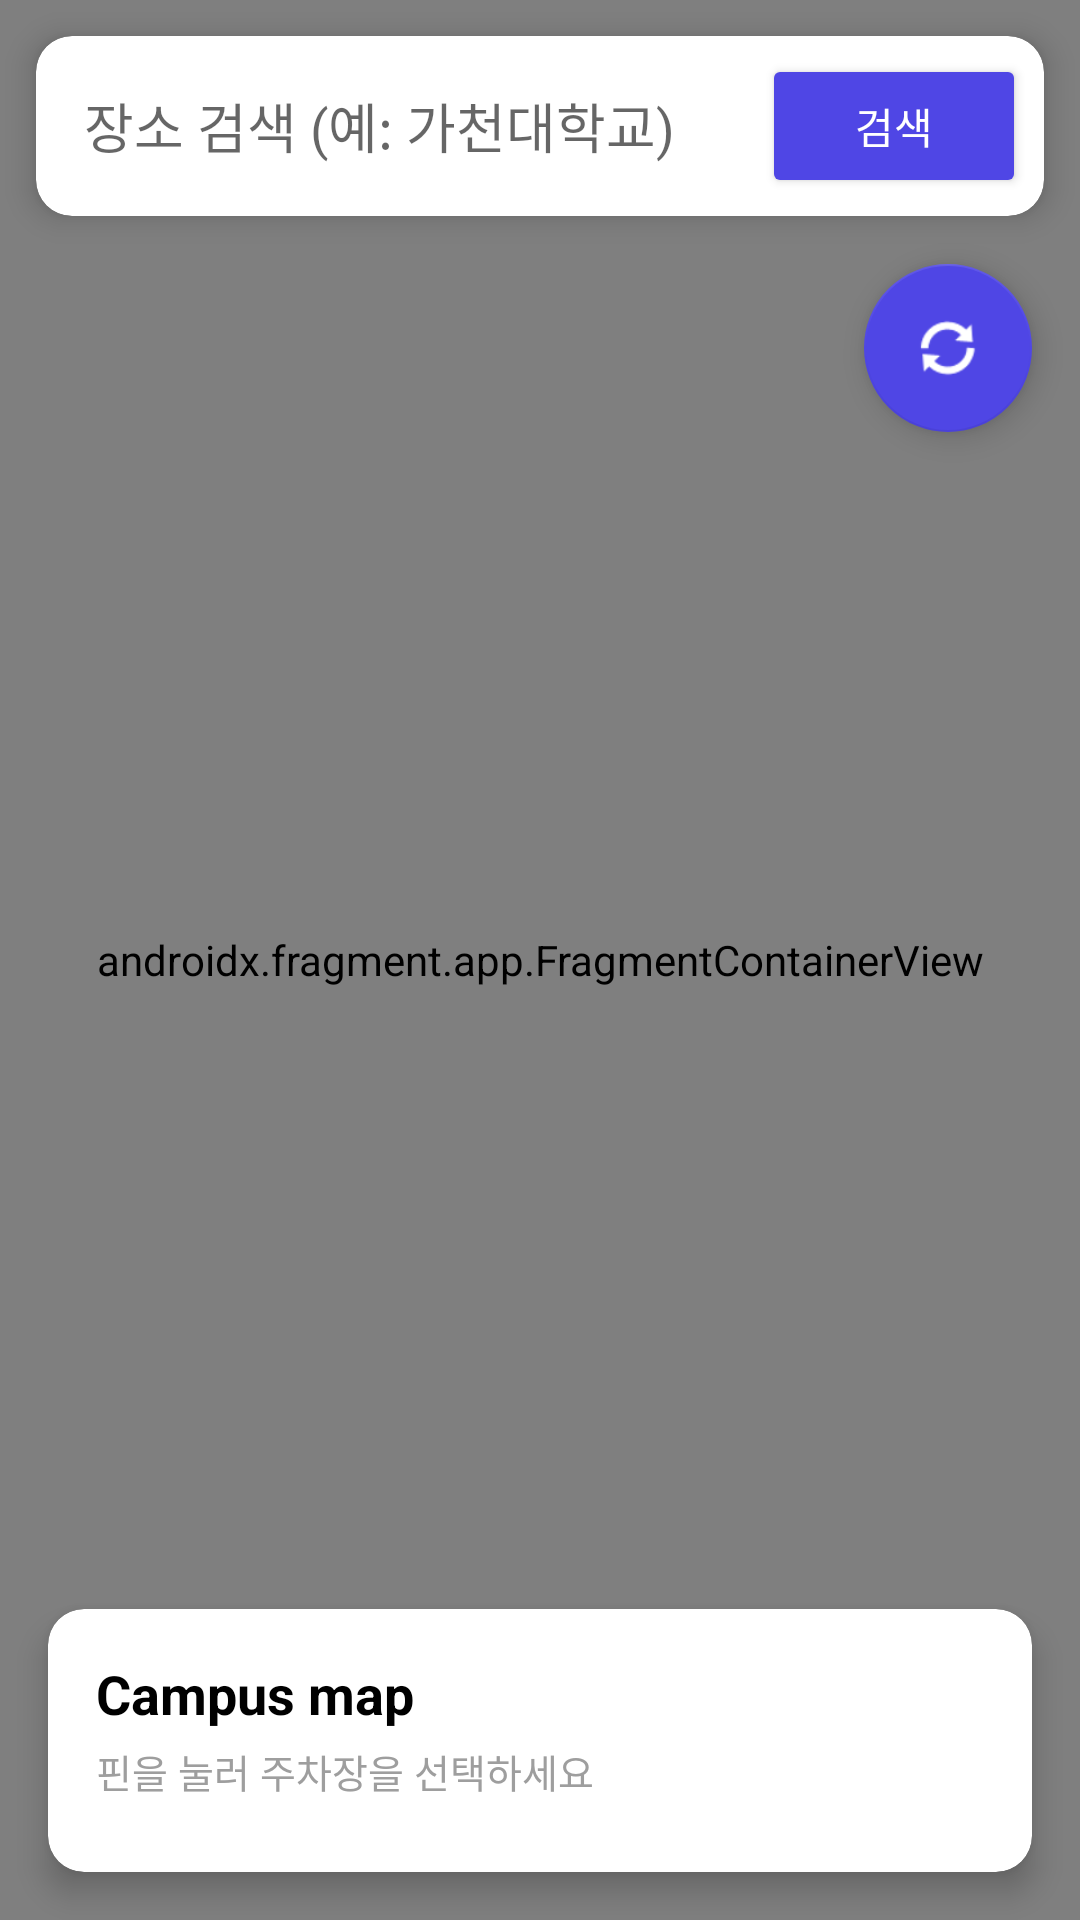

Here is an Android app screen rendered from its layout file. Give the layout XML and the strings, colors and styles it references.
<!-- AndroidManifest.xml: application theme Theme.Pproject -->
<!-- res/layout/activity_campus_map.xml -->
<?xml version="1.0" encoding="utf-8"?>
<androidx.constraintlayout.widget.ConstraintLayout
    xmlns:android="http://schemas.android.com/apk/res/android"
    xmlns:app="http://schemas.android.com/apk/res-auto"
    android:layout_width="match_parent"
    android:layout_height="match_parent">

    <androidx.fragment.app.FragmentContainerView
        android:id="@+id/naverMapFragment"
        android:name="com.naver.maps.map.MapFragment"
        android:layout_width="0dp"
        android:layout_height="0dp"
        app:layout_constraintTop_toTopOf="parent"
        app:layout_constraintBottom_toBottomOf="parent"
        app:layout_constraintStart_toStartOf="parent"
        app:layout_constraintEnd_toEndOf="parent" />

    <androidx.cardview.widget.CardView
        android:id="@+id/searchCard"
        android:layout_width="0dp"
        android:layout_height="wrap_content"
        android:layout_margin="12dp"
        app:cardBackgroundColor="@color/white"
        app:cardCornerRadius="12dp"
        app:cardElevation="6dp"
        app:layout_constraintTop_toTopOf="parent"
        app:layout_constraintStart_toStartOf="parent"
        app:layout_constraintEnd_toEndOf="parent">

        <LinearLayout
            android:layout_width="match_parent"
            android:layout_height="wrap_content"
            android:orientation="horizontal"
            android:gravity="center_vertical"
            android:padding="6dp">

            <EditText
                android:id="@+id/etSearch"
                android:layout_width="0dp"
                android:layout_height="wrap_content"
                android:layout_weight="1"
                android:hint="장소 검색 (예: 가천대학교)"
                android:imeOptions="actionSearch"
                android:inputType="text"
                android:paddingStart="10dp"
                android:paddingEnd="10dp"
                android:background="@android:color/transparent" />

            <Button
                android:id="@+id/btnSearch"
                android:layout_width="wrap_content"
                android:layout_height="wrap_content"
                android:text="검색"
                android:backgroundTint="@color/brand_primary"
                android:textColor="@color/white" />
        </LinearLayout>
    </androidx.cardview.widget.CardView>

    <androidx.cardview.widget.CardView
        android:id="@+id/campusInfoCard"
        android:layout_width="0dp"
        android:layout_height="wrap_content"
        android:layout_margin="16dp"
        app:cardBackgroundColor="@color/white"
        app:cardCornerRadius="12dp"
        app:cardElevation="6dp"
        app:layout_constraintStart_toStartOf="parent"
        app:layout_constraintEnd_toEndOf="parent"
        app:layout_constraintBottom_toBottomOf="parent">

        <LinearLayout
            android:layout_width="match_parent"
            android:layout_height="wrap_content"
            android:orientation="vertical"
            android:padding="16dp">

            <TextView
                android:id="@+id/tvMapMyParking"
                android:layout_width="match_parent"
                android:layout_height="wrap_content"
                android:visibility="gone"
                android:text="🚗 내 주차 위치"
                android:textColor="#8A6D00"
                android:textSize="14sp"
                android:textStyle="bold"
                android:paddingBottom="8dp" />

            <TextView
                android:id="@+id/tvCampusTitle"
                android:layout_width="match_parent"
                android:layout_height="wrap_content"
                android:text="Campus map"
                android:textColor="@color/black"
                android:textSize="18sp"
                android:textStyle="bold" />

            <TextView
                android:id="@+id/tvBuildingSummary"
                android:layout_width="match_parent"
                android:layout_height="wrap_content"
                android:layout_marginTop="4dp"
                android:text="핀을 눌러 주차장을 선택하세요"
                android:textColor="#9E9E9E"
                android:textSize="13sp" />

            <ScrollView
                android:layout_width="match_parent"
                android:layout_height="wrap_content"
                android:layout_marginTop="8dp"
                android:maxHeight="280dp"
                android:scrollbars="vertical">

                <LinearLayout
                    android:id="@+id/lotListContainer"
                    android:layout_width="match_parent"
                    android:layout_height="wrap_content"
                    android:orientation="vertical" />
            </ScrollView>
        </LinearLayout>
    </androidx.cardview.widget.CardView>

    <com.google.android.material.floatingactionbutton.FloatingActionButton
        android:id="@+id/btnRefreshCampus"
        android:layout_width="wrap_content"
        android:layout_height="wrap_content"
        android:layout_margin="16dp"
        android:src="@android:drawable/ic_popup_sync"
        app:backgroundTint="@color/brand_primary"
        app:layout_constraintTop_toBottomOf="@id/searchCard"
        app:layout_constraintEnd_toEndOf="parent"
        app:tint="@color/white" />
</androidx.constraintlayout.widget.ConstraintLayout>
<!-- resources referenced by this layout -->
<resources>
  <color name="black">#FF000000</color>
  <color name="brand_primary">#4F46E5</color>
  <color name="white">#FFFFFFFF</color>
  <style name="Theme.Pproject" parent="Theme.MaterialComponents.DayNight.NoActionBar">
  
          <item name="colorPrimary">@color/purple_500</item>
          <item name="colorPrimaryVariant">@color/purple_700</item>
          <item name="colorOnPrimary">@color/white</item>
  
          <item name="colorSecondary">@color/teal_200</item>
          <item name="colorSecondaryVariant">@color/teal_700</item>
          <item name="colorOnSecondary">@color/black</item>
  
          <item name="android:statusBarColor">?attr/colorPrimaryVariant</item>
      </style>
  <color name="purple_500">#6200EE</color>
  <color name="purple_700">#3700B3</color>
  <color name="teal_200">#03DAC5</color>
  <color name="teal_700">#018786</color>
</resources>
